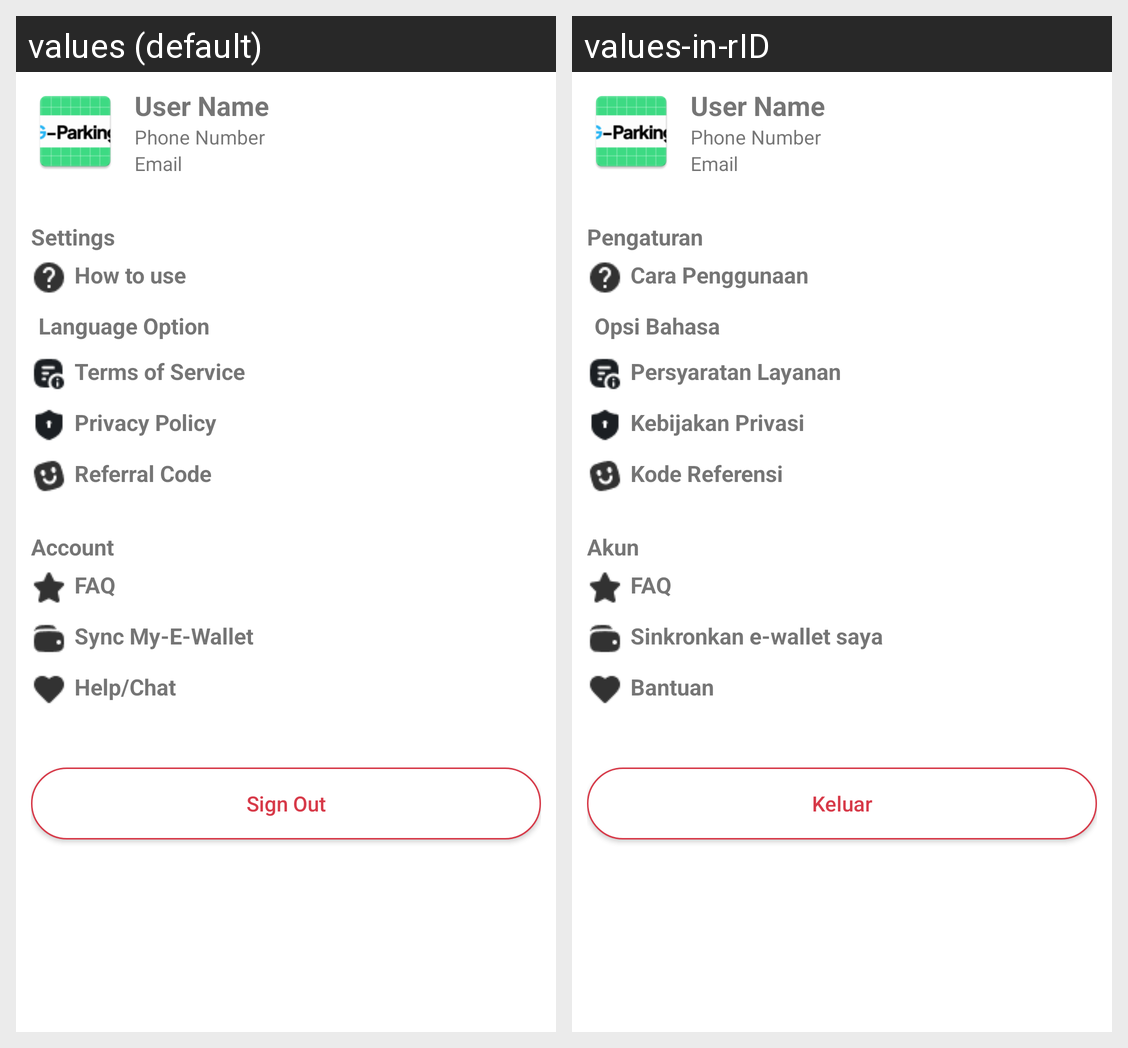

Locale-by-locale string values for the Android screen shown in this grid:
Android screen res/layout/fragment_account.xml rendered under 2 locales, left to right: values (default), values-in-rID. Device: Nexus 5 (rendered at 1080×1920; each locale shown at half size, 540×960, under a caption strip naming it); theme Theme.CapstoneProject.
Strings drawn on this screen, with the default value and each locale's value (text and hints the layout hard-codes, and strings that could not be matched under every locale, appear in the picture but are not listed):

account_settings
  values: Settings
  values-in-rID: Pengaturan

account_howtouse
  values: How to use
  values-in-rID: Cara Penggunaan

account_languageoption
  values: Language Option
  values-in-rID: Opsi Bahasa

account_termsofservice
  values: Terms of Service
  values-in-rID: Persyaratan Layanan

account_privacypolicy
  values: Privacy Policy
  values-in-rID: Kebijakan Privasi

account_referralcode
  values: Referral Code
  values-in-rID: Kode Referensi

account_account
  values: Account
  values-in-rID: Akun

account_faq
  values: FAQ
  values-in-rID: FAQ

account_syncmyewallet
  values: Sync My-E-Wallet
  values-in-rID: Sinkronkan e-wallet saya

account_helpchat
  values: Help/Chat
  values-in-rID: Bantuan

account_signout
  values: Sign Out
  values-in-rID: Keluar
